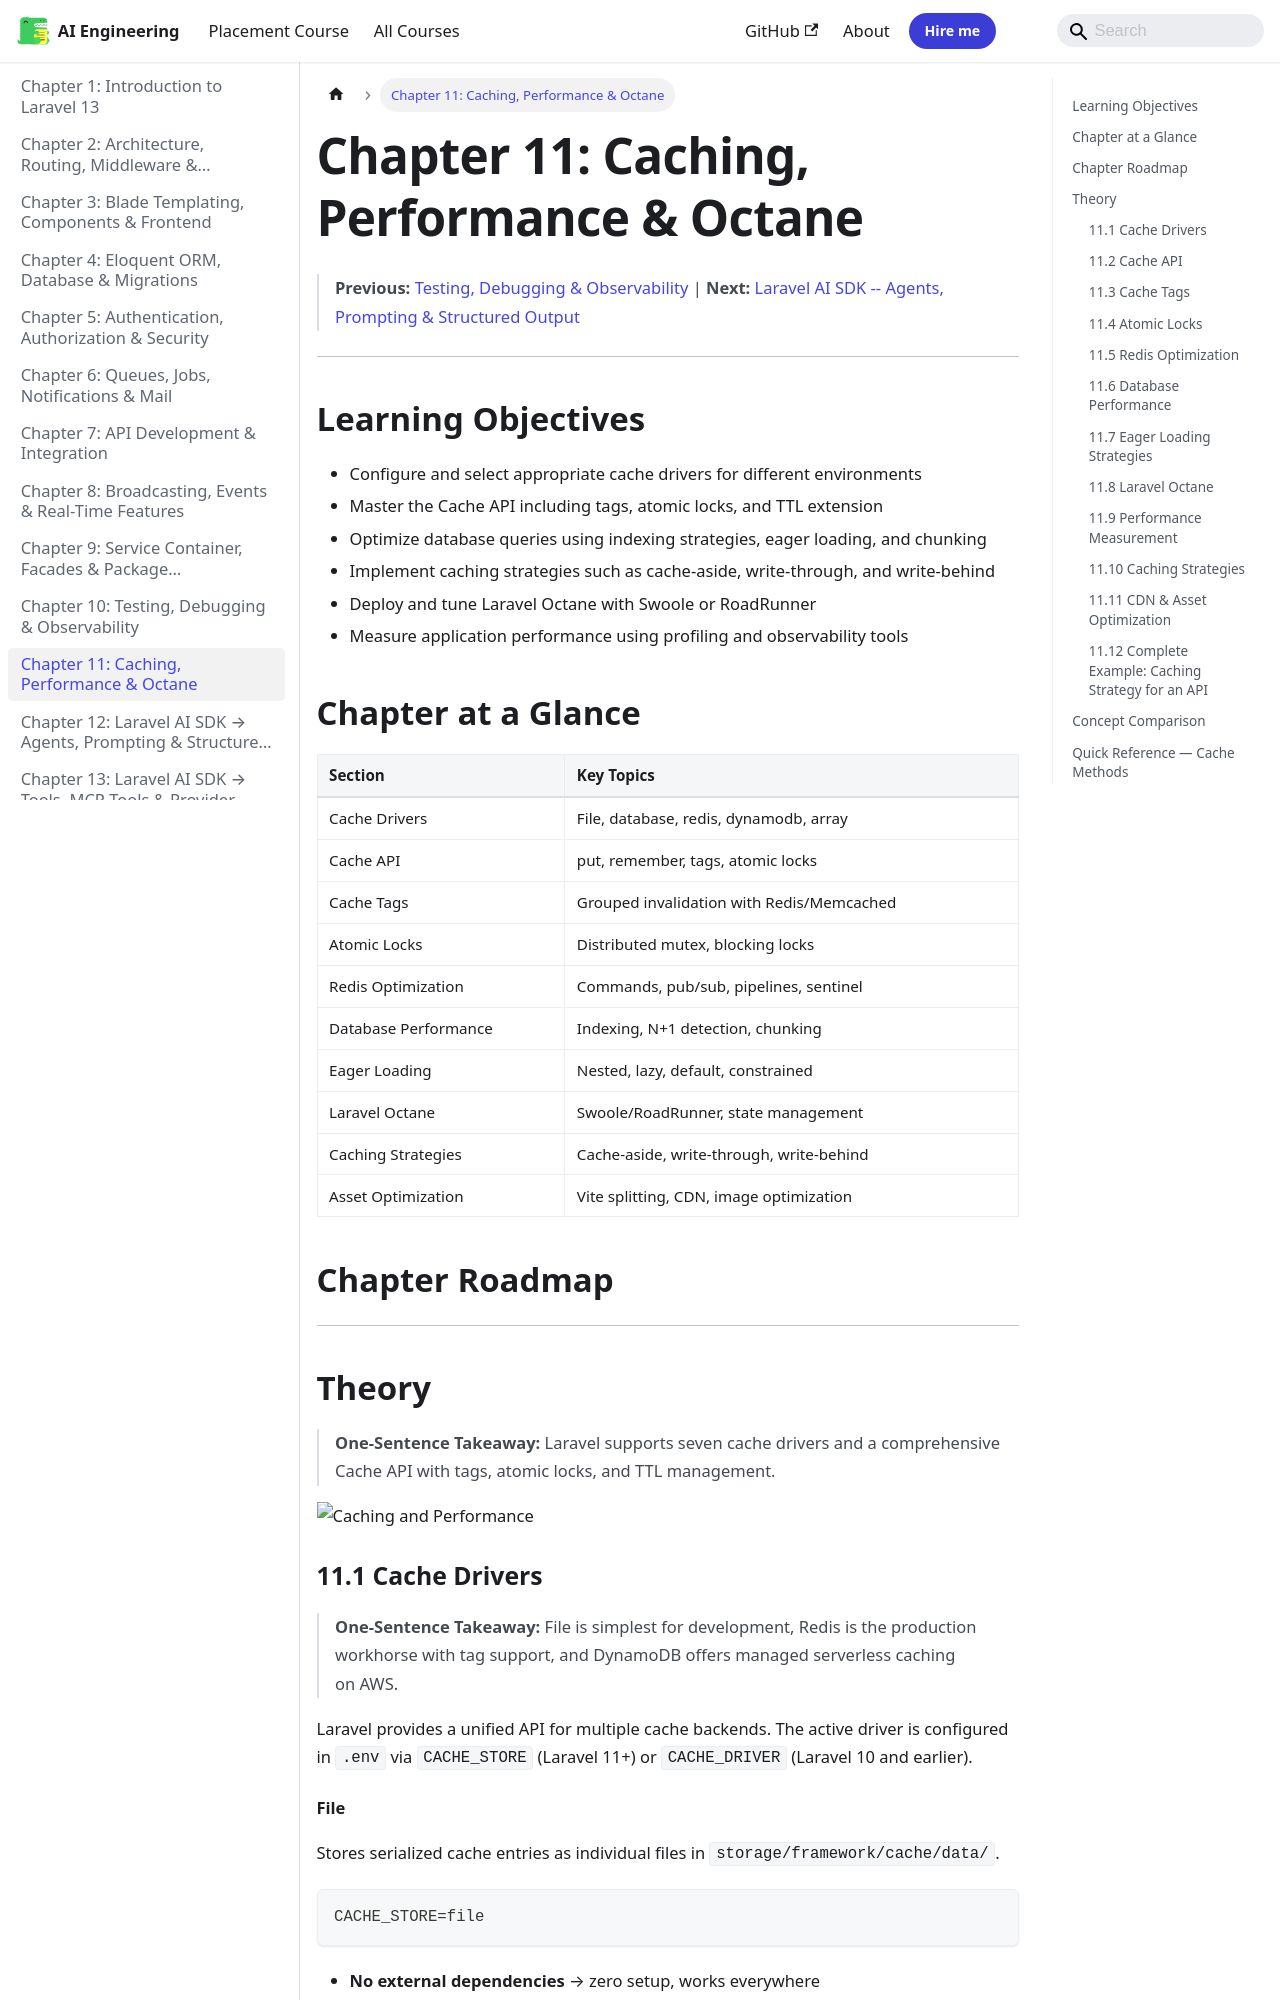

repository: Raushan666java/ai-engineering-journey · page: laravel/11-caching-performance/index.html · generator: mkdocs

---
description: "One-Sentence Takeaway: File is simplest for development, Redis is the production workhorse with tag support, and DynamoDB offers managed serverless"
---

# Chapter 11: Caching, Performance & Octane
> **Previous:** [Testing, Debugging & Observability](./10-testing-observability) | **Next:** [Laravel AI SDK -- Agents, Prompting & Structured Output](./12-ai-sdk-agents)

---

## Learning Objectives

- Configure and select appropriate cache drivers for different environments
- Master the Cache API including tags, atomic locks, and TTL extension
- Optimize database queries using indexing strategies, eager loading, and chunking
- Implement caching strategies such as cache-aside, write-through, and write-behind
- Deploy and tune Laravel Octane with Swoole or RoadRunner
- Measure application performance using profiling and observability tools
## Chapter at a Glance

| Section | Key Topics |
|---------|-----------|
| Cache Drivers | File, database, redis, dynamodb, array |
| Cache API | put, remember, tags, atomic locks |
| Cache Tags | Grouped invalidation with Redis/Memcached |
| Atomic Locks | Distributed mutex, blocking locks |
| Redis Optimization | Commands, pub/sub, pipelines, sentinel |
| Database Performance | Indexing, N+1 detection, chunking |
| Eager Loading | Nested, lazy, default, constrained |
| Laravel Octane | Swoole/RoadRunner, state management |
| Caching Strategies | Cache-aside, write-through, write-behind |
| Asset Optimization | Vite splitting, CDN, image optimization |

## Chapter Roadmap

```mermaid
flowchart LR
    A[Cache Drivers] --> B[Cache API]
    B --> C[Cache Tags]
    B --> D[Atomic Locks]
    B --> E[Redis Optimization]
    F[Database Performance] --> G[Eager Loading]
    G --> H[Laravel Octane]
    I[Caching Strategies] --> J[Asset Optimization]
    H --> J
```
---

## Theory

> **One-Sentence Takeaway:** Laravel supports seven cache drivers and a comprehensive Cache API with tags, atomic locks, and TTL management.

![Caching and Performance](https://raw.githubusercontent.com/Raushan666java/ai-engineering-journey/main/docs/assets/images/diagrams/laravel/11-caching-performance.png)
